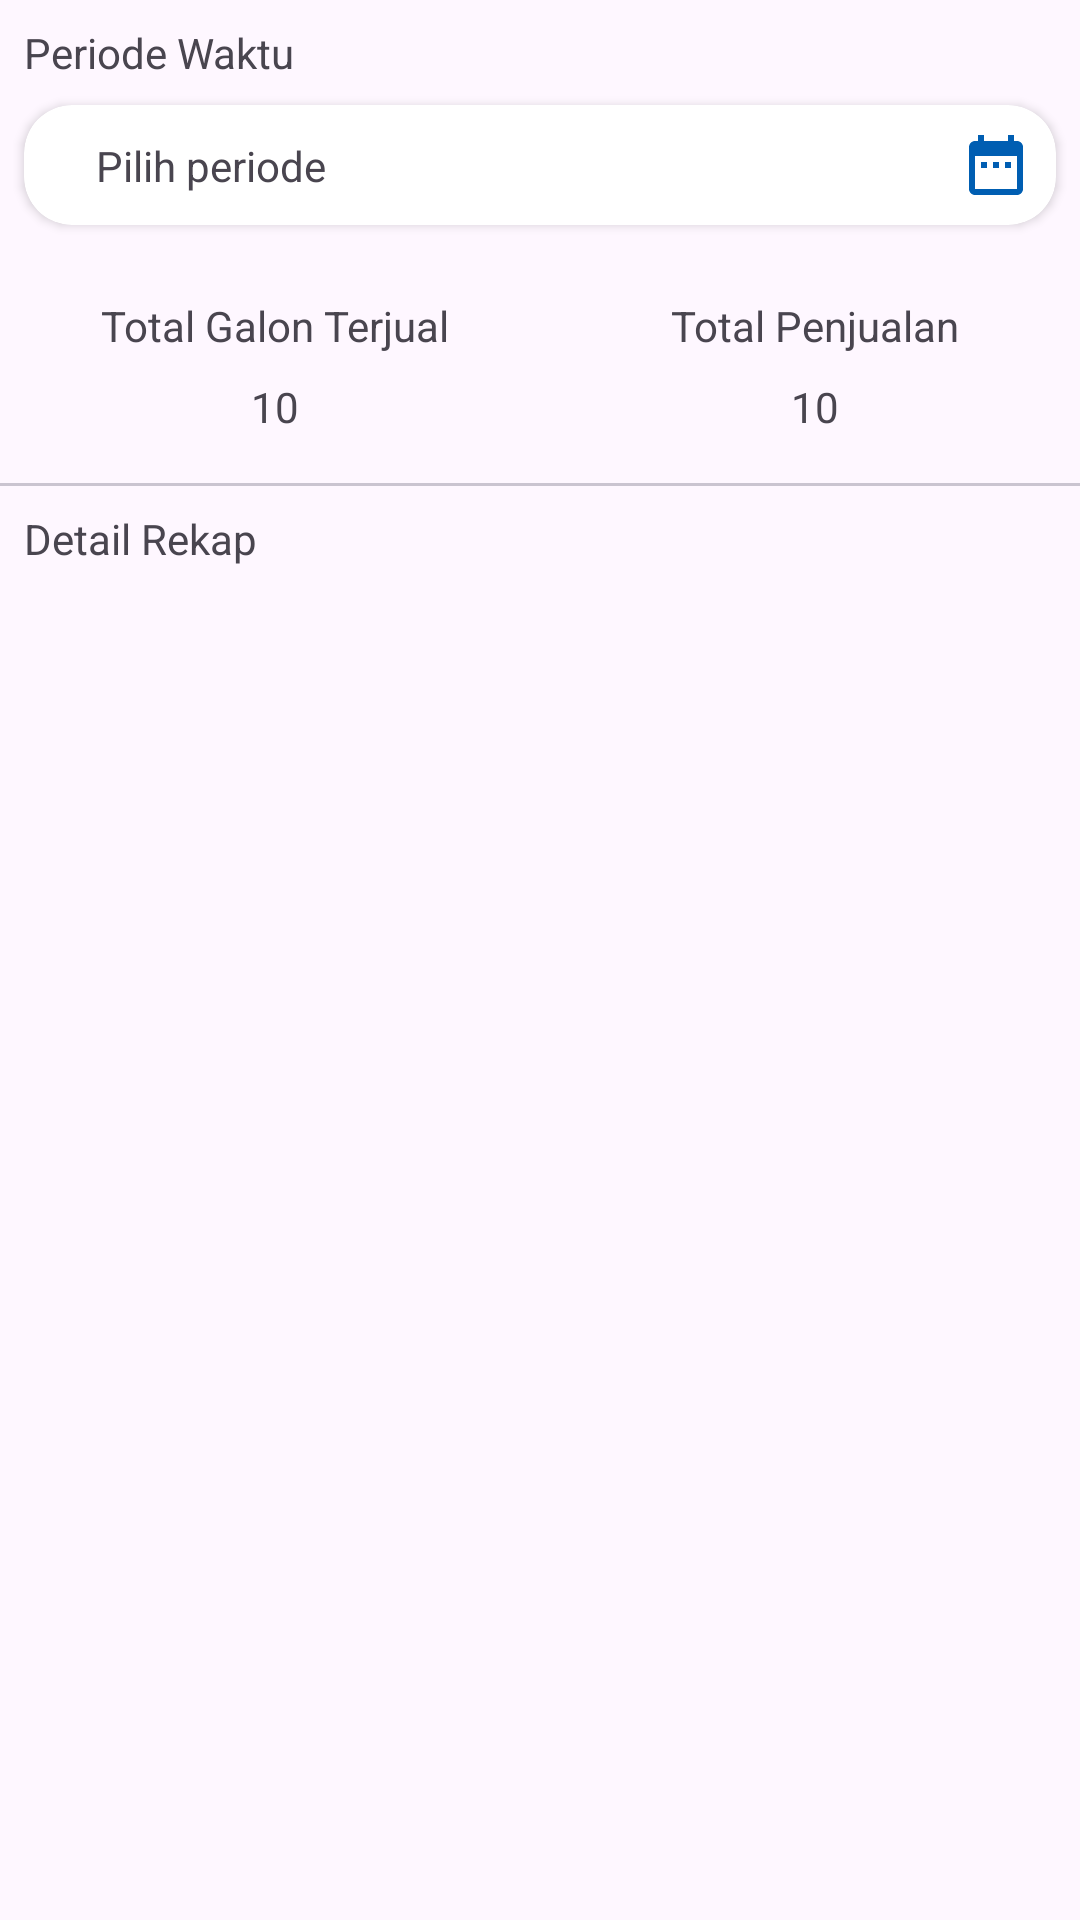

Here is an Android app screen rendered from its layout file. Give the layout XML and the strings, colors and styles it references.
<!-- AndroidManifest.xml: application theme Theme.DepoAir2 -->
<!-- res/layout/activity_rekap.xml -->
<?xml version="1.0" encoding="utf-8"?>
<androidx.constraintlayout.widget.ConstraintLayout xmlns:android="http://schemas.android.com/apk/res/android"
    xmlns:app="http://schemas.android.com/apk/res-auto"
    xmlns:tools="http://schemas.android.com/tools"
    android:id="@+id/main"
    android:layout_width="match_parent"
    android:layout_height="match_parent"
    tools:context=".RekapActivity">

    <TextView
        android:id="@+id/textView10"
        android:layout_width="wrap_content"
        android:layout_height="wrap_content"
        android:layout_marginStart="8dp"
        android:layout_marginTop="8dp"
        android:text="Periode Waktu"
        app:layout_constraintStart_toStartOf="parent"
        app:layout_constraintTop_toTopOf="parent" />

    <androidx.cardview.widget.CardView
        android:id="@+id/datePicker"
        android:layout_width="match_parent"
        android:layout_height="wrap_content"
        app:cardCornerRadius="16dp"
        android:layout_marginStart="8dp"
        android:layout_marginTop="8dp"
        android:layout_marginEnd="8dp"
        app:layout_constraintEnd_toEndOf="parent"
        app:layout_constraintStart_toStartOf="@+id/textView10"
        app:layout_constraintTop_toBottomOf="@+id/textView10">

        <androidx.constraintlayout.widget.ConstraintLayout
            android:layout_width="match_parent"
            android:layout_height="wrap_content"
            android:padding="8dp">

            <TextView
                android:id="@+id/tvPeriode"
                android:layout_width="0dp"
                android:layout_height="wrap_content"
                android:layout_marginStart="16dp"
                android:layout_marginEnd="24dp"
                android:text="Pilih periode"
                app:layout_constraintBottom_toBottomOf="parent"
                app:layout_constraintEnd_toStartOf="@+id/imageView5"
                app:layout_constraintStart_toStartOf="parent"
                app:layout_constraintTop_toTopOf="parent" />

            <ImageView
                android:id="@+id/imageView5"
                android:layout_width="wrap_content"
                android:layout_height="wrap_content"
                android:src="@drawable/baseline_date_range_24"
                app:layout_constraintBottom_toBottomOf="parent"
                app:layout_constraintEnd_toEndOf="parent"
                app:layout_constraintTop_toTopOf="parent" />
        </androidx.constraintlayout.widget.ConstraintLayout>
    </androidx.cardview.widget.CardView>

    <TextView
        android:id="@+id/textView12"
        android:layout_width="wrap_content"
        android:layout_height="wrap_content"
        android:layout_marginTop="24dp"
        android:text="Total Penjualan"
        app:layout_constraintEnd_toEndOf="parent"
        app:layout_constraintStart_toStartOf="@+id/guideline2"
        app:layout_constraintTop_toBottomOf="@+id/datePicker" />

    <TextView
        android:id="@+id/textView11"
        android:layout_width="wrap_content"
        android:layout_height="wrap_content"
        android:layout_marginTop="24dp"
        android:text="Total Galon Terjual"
        app:layout_constraintEnd_toStartOf="@+id/guideline2"
        app:layout_constraintStart_toStartOf="parent"
        app:layout_constraintTop_toBottomOf="@+id/datePicker" />

    <TextView
        android:id="@+id/totalGalon"
        android:layout_width="wrap_content"
        android:layout_height="wrap_content"
        android:layout_marginTop="8dp"
        android:text="10"
        app:layout_constraintEnd_toEndOf="@+id/textView11"
        app:layout_constraintStart_toStartOf="@+id/textView11"
        app:layout_constraintTop_toBottomOf="@+id/textView11" />

    <TextView
        android:id="@+id/totalPenjualan"
        android:layout_width="wrap_content"
        android:layout_height="wrap_content"
        android:layout_marginTop="8dp"
        android:text="10"
        app:layout_constraintEnd_toEndOf="@+id/textView12"
        app:layout_constraintStart_toStartOf="@+id/textView12"
        app:layout_constraintTop_toBottomOf="@+id/textView12" />

    <TextView
        android:id="@+id/textView14"
        android:layout_width="wrap_content"
        android:layout_height="wrap_content"
        android:layout_marginStart="8dp"
        android:layout_marginTop="8dp"
        android:text="Detail Rekap"
        app:layout_constraintStart_toStartOf="parent"
        app:layout_constraintTop_toBottomOf="@+id/materialDivider2" />

    <com.google.android.material.divider.MaterialDivider
        android:id="@+id/materialDivider2"
        android:layout_width="wrap_content"
        android:layout_height="wrap_content"
        android:layout_marginTop="16dp"
        app:layout_constraintEnd_toEndOf="parent"
        app:layout_constraintStart_toStartOf="parent"
        app:layout_constraintTop_toBottomOf="@+id/totalGalon" />

    <androidx.constraintlayout.widget.Guideline
        android:id="@+id/guideline2"
        android:layout_width="wrap_content"
        android:layout_height="wrap_content"
        android:orientation="vertical"
        app:layout_constraintGuide_percent="0.50851583" />

    <androidx.recyclerview.widget.RecyclerView
        android:id="@+id/detailRekap"
        android:layout_width="match_parent"
        android:layout_height="wrap_content"
        android:layout_marginStart="8dp"
        android:layout_marginTop="4dp"
        android:layout_marginEnd="8dp"
        app:layout_constraintEnd_toEndOf="parent"
        app:layout_constraintHorizontal_bias="1.0"
        app:layout_constraintStart_toStartOf="parent"
        app:layout_constraintTop_toBottomOf="@+id/textView14"
        tools:listitem="@layout/item_riwayat" />

    <TextView
        android:visibility="gone"
        android:id="@+id/noData"
        android:layout_width="wrap_content"
        android:layout_height="wrap_content"
        android:text="Tidak ada data"
        app:layout_constraintBottom_toBottomOf="parent"
        app:layout_constraintEnd_toEndOf="parent"
        app:layout_constraintStart_toStartOf="parent"
        app:layout_constraintTop_toTopOf="@+id/detailRekap" />
</androidx.constraintlayout.widget.ConstraintLayout>
<!-- res/layout/item_riwayat.xml (included above) -->
<?xml version="1.0" encoding="utf-8"?>
<androidx.constraintlayout.widget.ConstraintLayout xmlns:android="http://schemas.android.com/apk/res/android"
    xmlns:app="http://schemas.android.com/apk/res-auto"
    xmlns:tools="http://schemas.android.com/tools"
    android:layout_width="match_parent"
    android:padding="8dp"
    android:layout_height="wrap_content">

    <ImageView
        android:id="@+id/imageView2"
        android:layout_width="80dp"
        android:layout_height="80dp"
        android:src="@drawable/air"
        app:layout_constraintBottom_toBottomOf="@+id/materialDivider"
        app:layout_constraintStart_toStartOf="parent"
        app:layout_constraintTop_toTopOf="parent" />

    <TextView
        android:id="@+id/nama"
        android:layout_width="wrap_content"
        android:layout_height="wrap_content"
        android:layout_marginStart="8dp"
        android:text="Fulana"
        android:textSize="16sp"
        android:textStyle="bold"
        app:layout_constraintStart_toEndOf="@+id/imageView2"
        app:layout_constraintTop_toTopOf="parent" />

    <TextView
        android:id="@+id/textView3"
        android:layout_width="wrap_content"
        android:layout_height="wrap_content"
        android:layout_marginStart="8dp"
        android:text="Isi Ulang 5"
        android:textSize="16sp"
        android:textStyle="bold"
        app:layout_constraintStart_toEndOf="@+id/imageView2"
        app:layout_constraintTop_toBottomOf="@+id/nama" />

    <TextView
        android:id="@+id/alamat"
        android:layout_width="0dp"
        android:layout_height="wrap_content"
        android:layout_marginTop="8dp"
        android:layout_marginEnd="32dp"
        android:text="alamat"
        app:layout_constraintEnd_toStartOf="@+id/linearLayout"
        app:layout_constraintStart_toStartOf="@+id/textView3"
        app:layout_constraintTop_toBottomOf="@+id/textView3" />

    <TextView
        android:id="@+id/tanggal"
        android:layout_width="0dp"
        android:layout_height="wrap_content"
        android:layout_marginEnd="24dp"
        android:layout_marginBottom="8dp"
        android:text="tanggal"
        app:layout_constraintBottom_toTopOf="@+id/materialDivider"
        app:layout_constraintEnd_toStartOf="@+id/linearLayout"
        app:layout_constraintStart_toStartOf="@+id/textView3"
        app:layout_constraintTop_toBottomOf="@+id/alamat" />

    <LinearLayout
        android:id="@+id/linearLayout"
        android:layout_width="wrap_content"
        android:layout_height="wrap_content"
        android:gravity="center"
        android:orientation="vertical"
        app:layout_constraintBottom_toTopOf="@+id/materialDivider"
        app:layout_constraintEnd_toEndOf="parent"
        app:layout_constraintTop_toTopOf="parent">

        <TextView
            android:id="@+id/selesai"
            android:layout_width="wrap_content"
            android:layout_height="wrap_content"
            android:text="Selesai"
            android:textSize="16sp"
            android:textStyle="bold" />

        <TextView
            android:id="@+id/totalHarga"
            android:layout_width="wrap_content"
            android:layout_height="wrap_content"
            android:text="Total : 6000" />
    </LinearLayout>



    <com.google.android.material.divider.MaterialDivider
        android:id="@+id/materialDivider"
        android:layout_width="match_parent"
        android:layout_height="wrap_content"
        app:layout_constraintBottom_toBottomOf="parent"
        tools:layout_editor_absoluteX="8dp" />
</androidx.constraintlayout.widget.ConstraintLayout>
<!-- resources referenced by this layout -->
<resources>
  <!-- drawable air: png bitmap (drawable, 3251 bytes) -->
  <!-- drawable baseline_date_range_24 (drawable) -->
  <vector xmlns:android="http://schemas.android.com/apk/res/android" android:height="24dp" android:tint="#005EB2" android:viewportHeight="24" android:viewportWidth="24" android:width="24dp">
        
      <path android:fillColor="@android:color/white" android:pathData="M9,11L7,11v2h2v-2zM13,11h-2v2h2v-2zM17,11h-2v2h2v-2zM19,4h-1L18,2h-2v2L8,4L8,2L6,2v2L5,4c-1.11,0 -1.99,0.9 -1.99,2L3,20c0,1.1 0.89,2 2,2h14c1.1,0 2,-0.9 2,-2L21,6c0,-1.1 -0.9,-2 -2,-2zM19,20L5,20L5,9h14v11z"/>
      
  </vector>
  <style name="Theme.DepoAir2" parent="Base.Theme.DepoAir2" />
  <style name="Base.Theme.DepoAir2" parent="Theme.Material3.DayNight.NoActionBar">
          
          
      </style>
</resources>
